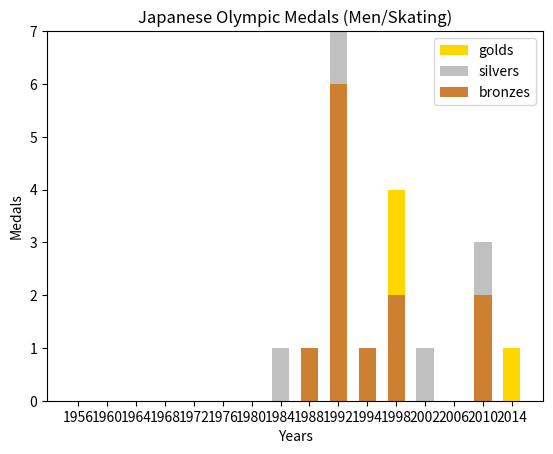

Reproduce this figure in Python.
import numpy as np
import pandas as pd
import matplotlib.pyplot as plt

years = [1956, 1960, 1964, 1968, 1972, 1976, 1980, 1984, 1988, 1992, 1994, 1998, 2002, 2006, 2010, 2014]
bronzes = np.array([0,0,0,0,0,0,0,0,1,6,1,2,0,0,2,0])
silvers = np.array([0,0,0,0,0,0,0,1,0,1,0,0,1,0,1,0])
golds = np.array([0,0,0,0,0,0,0,0,0,0,0,2,0,0,0,1])
ind = [x for x, _ in enumerate(years)]
 
plt.bar(ind, golds, width=0.6, label='golds', color='gold', bottom=silvers+bronzes)
plt.bar(ind, silvers, width=0.6, label='silvers', color='silver', bottom=bronzes)
plt.bar(ind, bronzes, width=0.6, label='bronzes', color='#CD7F32')

plt.xticks(ind, years)
plt.ylabel("Medals")
plt.xlabel("Years")
plt.legend(loc="upper right")
plt.title("Japanese Olympic Medals (Men/Skating)")
plt.show()
 